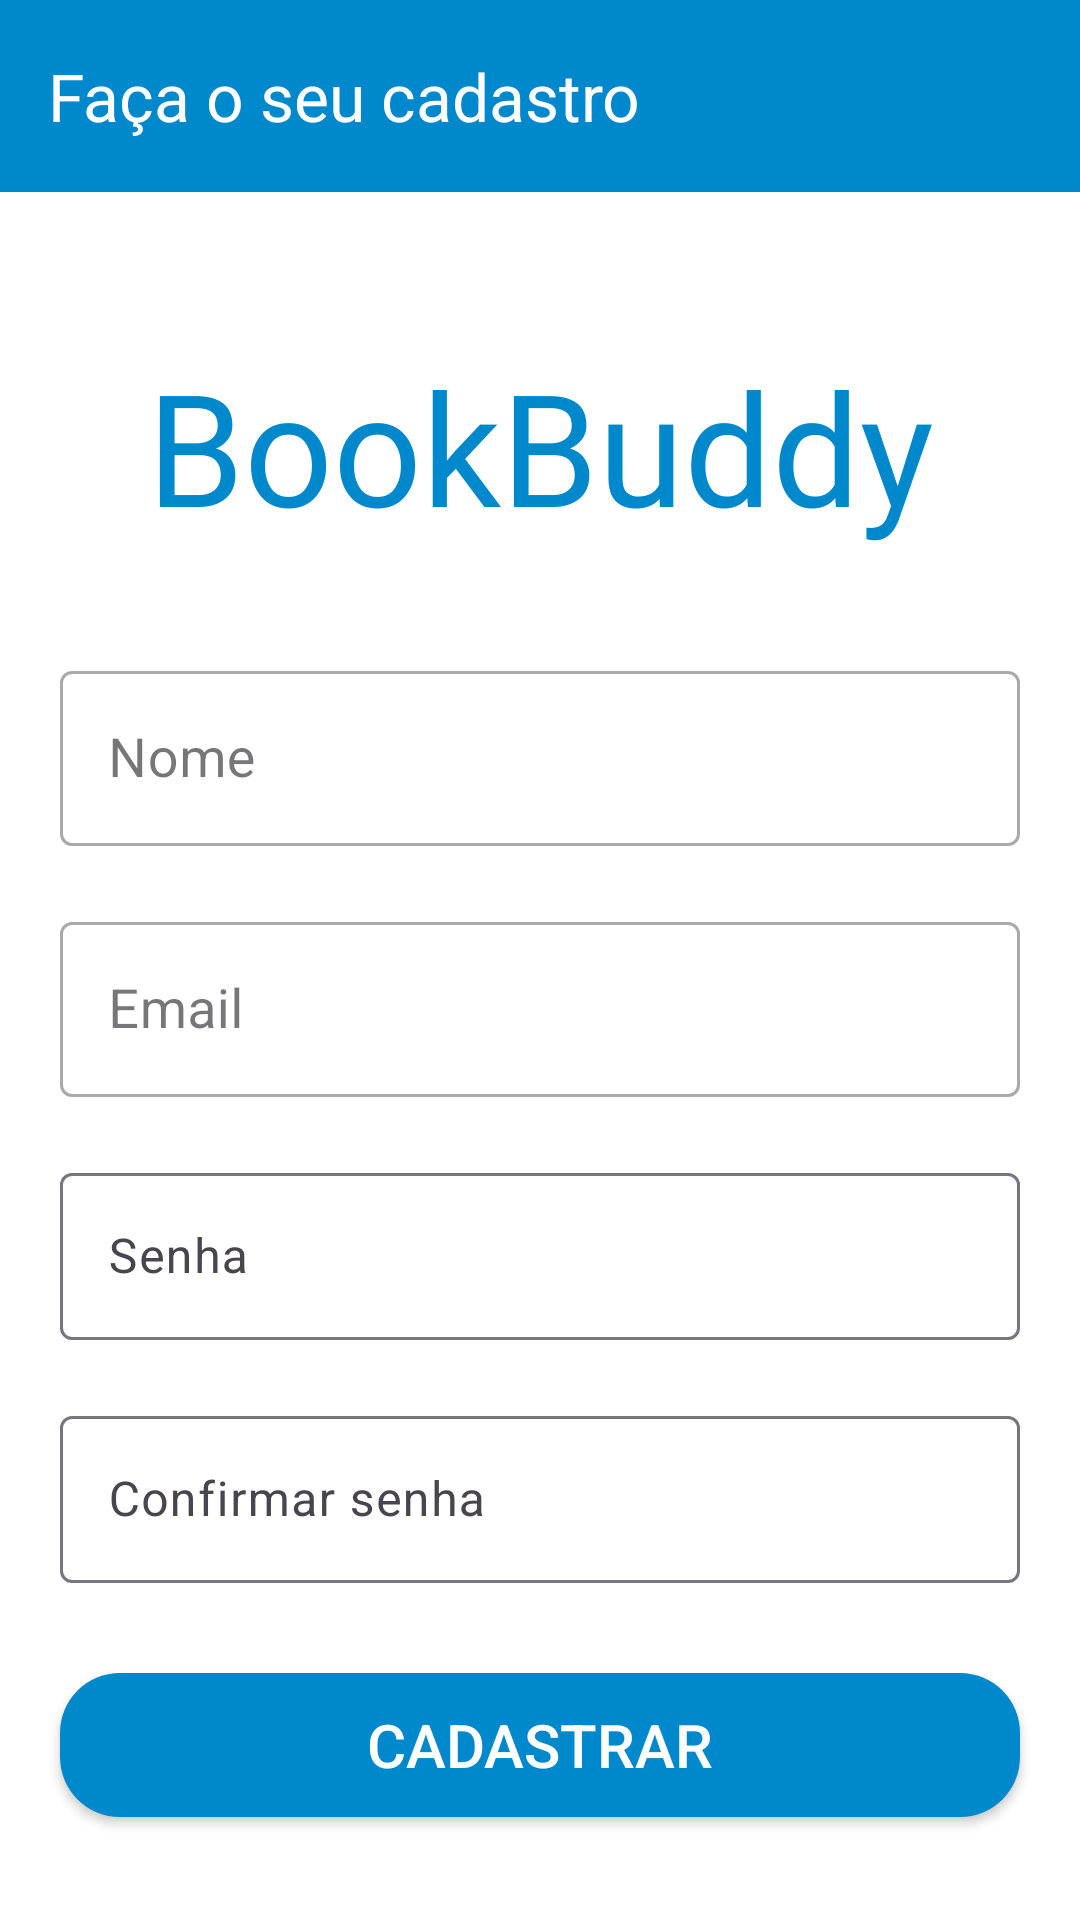

Write the Android layout XML for this screen, with the resource values it uses.
<!-- AndroidManifest.xml: application theme Theme.BookBuddy -->
<!-- res/layout/activity_criar_conta.xml -->
<?xml version="1.0" encoding="utf-8"?>
<androidx.constraintlayout.widget.ConstraintLayout xmlns:android="http://schemas.android.com/apk/res/android"
    xmlns:app="http://schemas.android.com/apk/res-auto"
    xmlns:tools="http://schemas.android.com/tools"
    android:id="@+id/main"
    android:layout_width="match_parent"
    android:layout_height="match_parent"
    android:background="@color/white"
    tools:context=".CriarConta">

    <com.google.android.material.appbar.MaterialToolbar
        android:id="@+id/toolbarCadastro"
        android:layout_width="match_parent"
        android:layout_height="wrap_content"
        android:background="@color/telegram_blue"
        app:layout_constraintEnd_toEndOf="parent"
        app:layout_constraintHorizontal_bias="0.0"
        app:layout_constraintStart_toStartOf="parent"
        app:layout_constraintTop_toTopOf="parent"
        app:title="Faça o seu cadastro"
        app:titleTextColor="@color/white" />

    <TextView
        android:id="@+id/TextoCadastro"
        android:layout_width="wrap_content"
        android:layout_height="wrap_content"
        android:layout_marginStart="8dp"
        android:layout_marginTop="50dp"
        android:layout_marginEnd="8dp"
        android:fontFamily="@font/iceberg"
        android:text="BookBuddy"
        android:textColor="@color/telegram_blue"
        android:textSize="52sp"
        app:layout_constraintEnd_toEndOf="parent"
        app:layout_constraintStart_toStartOf="parent"
        app:layout_constraintTop_toBottomOf="@+id/toolbarCadastro" />

        <com.google.android.material.textfield.TextInputLayout
            android:id="@+id/layoutCampo01Cadastro"
            android:layout_width="match_parent"
            style="@style/Widget.MaterialComponents.TextInputLayout.OutlinedBox"
            android:layout_marginTop="35dp"
            android:layout_marginStart="20dp"
            android:layout_marginEnd="20dp"
            android:layout_height="wrap_content"
            tools:ignore="MissingConstraints"
            app:layout_constraintTop_toBottomOf="@id/TextoCadastro"
            >
            <com.google.android.material.textfield.TextInputEditText
                android:id="@+id/campoNomeCadastro"
                android:layout_width="match_parent"
                android:layout_height="wrap_content"
                android:hint="Nome"
                android:maxLines="1"
                android:textSize="18sp"
                >
            </com.google.android.material.textfield.TextInputEditText>
        </com.google.android.material.textfield.TextInputLayout>

        <com.google.android.material.textfield.TextInputLayout
            android:layout_width="match_parent"
            android:id="@+id/layoutCampo02Cadastro"
            style="@style/Widget.MaterialComponents.TextInputLayout.OutlinedBox"
            android:layout_marginTop="20dp"
            android:layout_marginStart="20dp"
            android:layout_marginEnd="20dp"
            android:layout_height="wrap_content"
            tools:ignore="MissingConstraints"
            app:layout_constraintTop_toBottomOf="@id/layoutCampo01Cadastro"
            >
            <com.google.android.material.textfield.TextInputEditText
                android:layout_width="match_parent"
                android:layout_height="wrap_content"
                android:hint="Email"
                android:maxLines="1"
                android:textSize="18sp"
                >
            </com.google.android.material.textfield.TextInputEditText>
        </com.google.android.material.textfield.TextInputLayout>

        <com.google.android.material.textfield.TextInputLayout
            android:id="@+id/layoutCampo03Cadastro"
            android:layout_width="match_parent"
            android:layout_height="wrap_content"
            android:layout_marginTop="20dp"
            android:layout_marginStart="20dp"
            android:layout_marginEnd="20dp"
            tools:ignore="MissingConstraints"
            app:layout_constraintTop_toBottomOf="@id/layoutCampo02Cadastro"
            >
            <com.google.android.material.textfield.TextInputEditText
                android:layout_width="match_parent"
                android:layout_height="wrap_content"
                android:hint="Senha"
                android:maxLines="1"
                android:inputType="textPassword"
                >
            </com.google.android.material.textfield.TextInputEditText>
        </com.google.android.material.textfield.TextInputLayout>
    <com.google.android.material.textfield.TextInputLayout
        android:id="@+id/layoutCampo04Cadastro"
        android:layout_width="match_parent"
        android:layout_height="wrap_content"
        android:layout_marginTop="20dp"
        android:layout_marginStart="20dp"
        android:layout_marginEnd="20dp"
        tools:ignore="MissingConstraints"
        app:layout_constraintTop_toBottomOf="@id/layoutCampo03Cadastro"
        >
        <com.google.android.material.textfield.TextInputEditText
            android:layout_width="match_parent"
            android:layout_height="wrap_content"
            android:hint="Confirmar senha"
            android:maxLines="1"
            android:inputType="textPassword"
            >
        </com.google.android.material.textfield.TextInputEditText>
    </com.google.android.material.textfield.TextInputLayout>

    <androidx.appcompat.widget.AppCompatButton
        android:id="@+id/FazerLogin"
        android:layout_width="match_parent"
        android:layout_height="wrap_content"
        android:layout_marginStart="20dp"
        android:layout_marginTop="30dp"
        android:layout_marginEnd="20dp"
        android:background="@drawable/arredondar"
        android:shadowRadius="20"
        android:text="Cadastrar"
        android:textColor="@color/white"
        android:textSize="20sp"
        app:circularflow_defaultRadius="20dp"
        app:layout_constraintEnd_toEndOf="parent"
        app:layout_constraintStart_toStartOf="parent"
        app:layout_constraintTop_toBottomOf="@id/layoutCampo04Cadastro">
    </androidx.appcompat.widget.AppCompatButton>
</androidx.constraintlayout.widget.ConstraintLayout>
<!-- resources referenced by this layout -->
<resources>
  <color name="telegram_blue">#0088CC</color>
  <color name="white">#FFFFFFFF</color>
  <!-- drawable arredondar (drawable) -->
  <?xml version="1.0" encoding="utf-8"?>
  <shape xmlns:android="http://schemas.android.com/apk/res/android"
      android:shape="rectangle"
      >
      <solid android:color="@color/telegram_blue">
      </solid>
      <corners android:radius="20dp">
      </corners>
  </shape>
  <style name="Theme.BookBuddy" parent="Base.Theme.BookBuddy" />
  <style name="Base.Theme.BookBuddy" parent="Theme.Material3.DayNight.NoActionBar">
          
          
          <item name="colorPrimary">@color/light_blue</item>
          
          <item name="android:statusBarColor">@color/light_blue</item>
          
          <item name="android:navigationBarColor">@color/light_blue</item>
          
          <item name="colorPrimaryDark">@color/light_blue</item>
          
          <item name="colorAccent">@color/brown</item>
      </style>
  <color name="light_blue">#D4F2F4</color>
  <color name="brown">#8B4513</color>
</resources>
